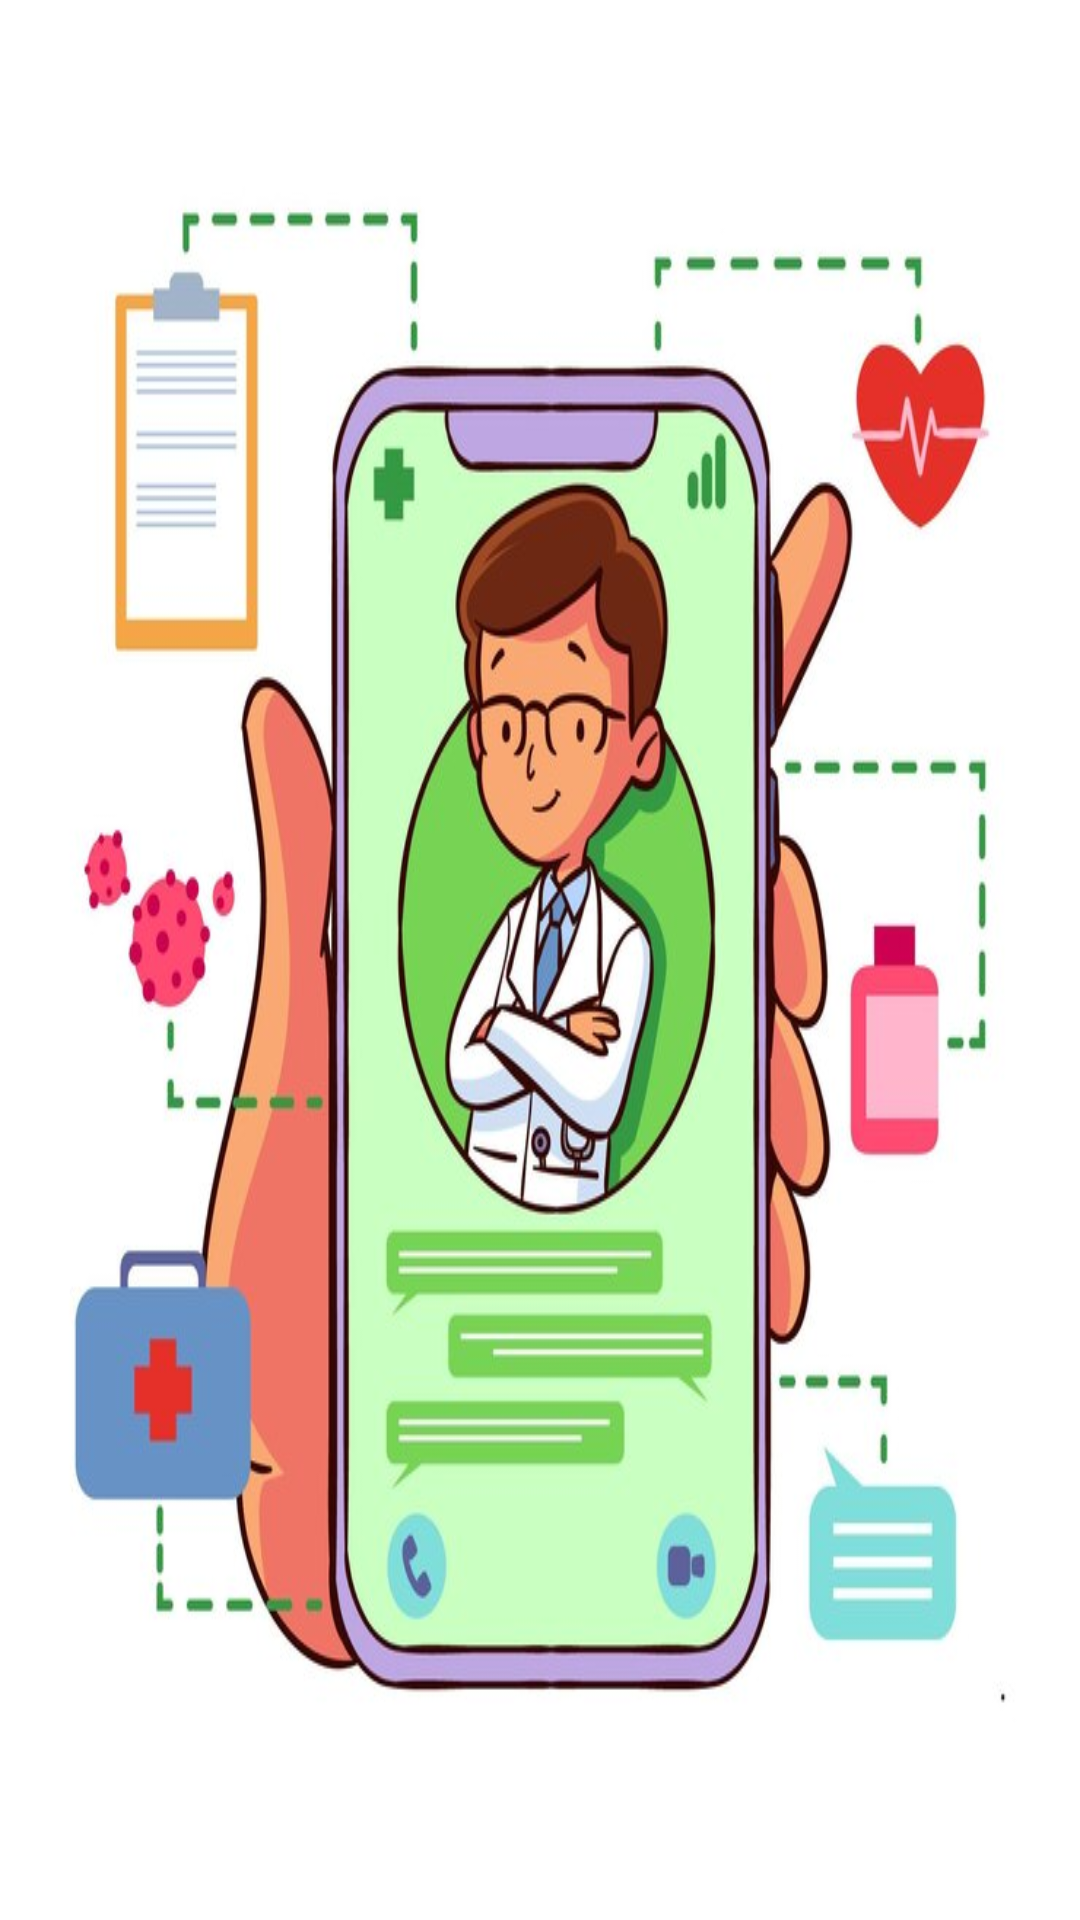

This screen was rendered from an Android layout file. Write that file and the resources it references.
<!-- AndroidManifest.xml: application theme Theme.Medical_app_s92075608 -->
<!-- res/layout/activity_splash.xml -->
<?xml version="1.0" encoding="utf-8"?>
<RelativeLayout xmlns:android="http://schemas.android.com/apk/res/android"
    xmlns:app="http://schemas.android.com/apk/res-auto"
    xmlns:tools="http://schemas.android.com/tools"
    android:layout_width="match_parent"
    android:layout_height="match_parent"
    tools:context=".splashActivity">

    <ImageView
        android:layout_width="match_parent"
        android:layout_height="match_parent"
        android:scaleType="fitXY"
        android:src="@drawable/remember" />

</RelativeLayout>
<!-- resources referenced by this layout -->
<resources>
  <!-- drawable remember: jpg bitmap (drawable, 65937 bytes) -->
  <style name="Theme.Medical_app_s92075608" parent="Base.Theme.Medical_app_s92075608" />
  <style name="Base.Theme.Medical_app_s92075608" parent="Theme.Material3.DayNight.NoActionBar">
          
          
      </style>
</resources>
